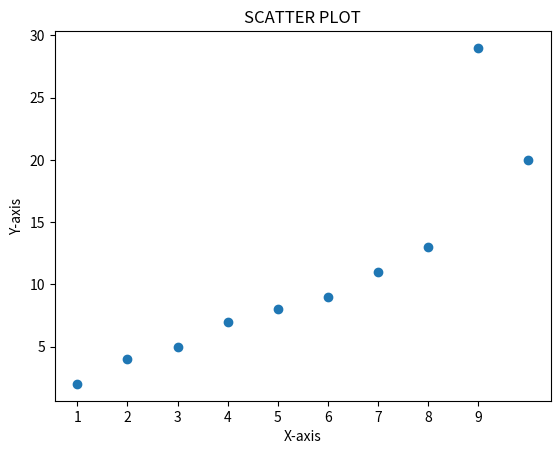

The script that saved this image:
import matplotlib.pyplot as plt
import numpy as np 
x = [1, 2, 3, 4, 5, 6, 7, 8, 9, 10]
y = [2, 4, 5, 7, 8, 9, 11, 13, 29, 20]
plt.scatter(x, y)
plt.xlabel("X-axis")
plt.ylabel("Y-axis")
plt.title("SCATTER PLOT")
plt.xticks(np.arange(min(x), max(x), 1.0))
plt.show()